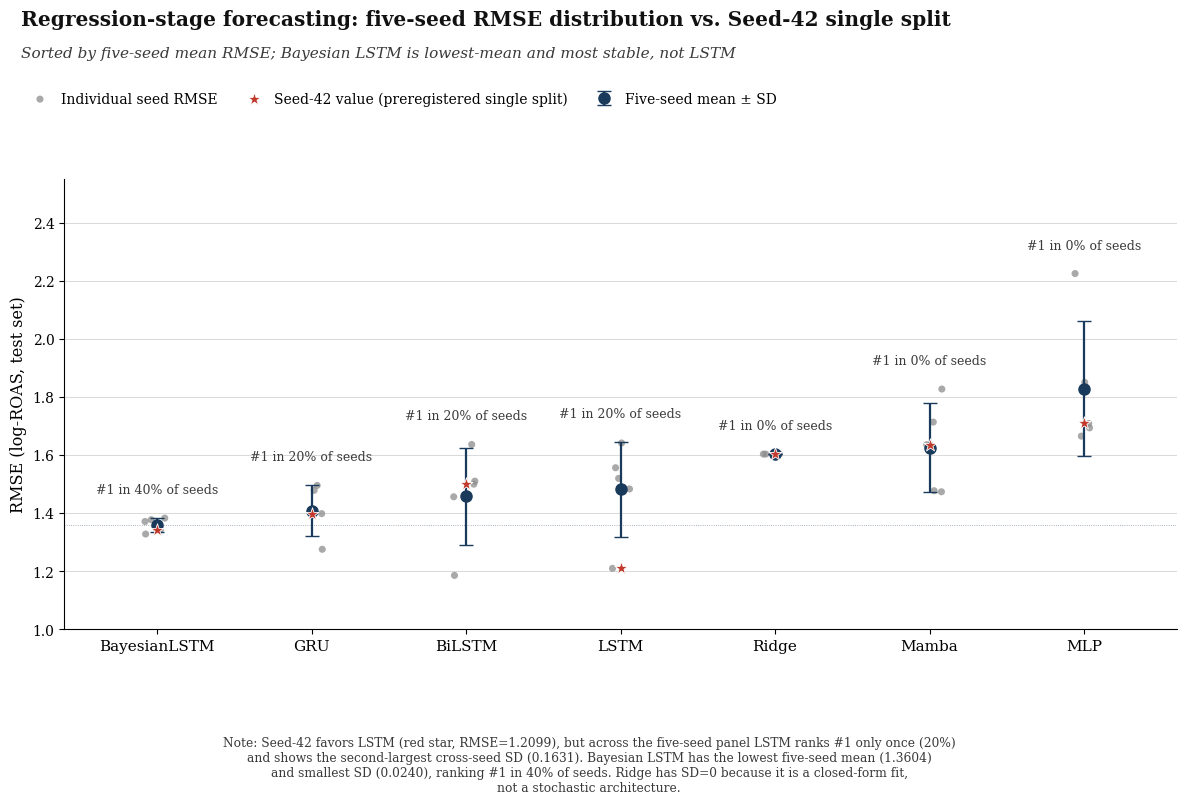

Generate this figure with matplotlib: (Note: this script raises an exception after producing the figure.)
import matplotlib.pyplot as plt
import matplotlib as mpl
import numpy as np

mpl.rcParams["font.family"] = "serif"
mpl.rcParams["font.serif"] = ["Times New Roman", "Nimbus Roman No9 L", "DejaVu Serif"]
mpl.rcParams["axes.unicode_minus"] = False

K = {
    "navy":   "#1A3A5C",
    "teal":   "#2E7D6E",
    "grey":   "#8C8C8C",
    "lgrey":  "#D3D3D3",
    "border": "#1A1A1A",
    "text":   "#111111",
    "sub":    "#3A3A3A",
    "accent": "#C0392B",
}

seeds = [42, 1, 7, 123, 2024]

data = {
    "BayesianLSTM": {"vals": [1.3420, 1.3775, 1.3281, 1.3713, 1.3829], "mean": 1.3604, "sd": 0.0240, "rank1": 40.0},
    "GRU":          {"vals": [1.3984, 1.4784, 1.4954, 1.3924, 1.2756], "mean": 1.4080, "sd": 0.0873, "rank1": 20.0},
    "BiLSTM":       {"vals": [1.4998, 1.4563, 1.5102, 1.1857, 1.6364], "mean": 1.4577, "sd": 0.1661, "rank1": 20.0},
    "LSTM":         {"vals": [1.2099, 1.4833, 1.6415, 1.5563, 1.5196], "mean": 1.4821, "sd": 0.1631, "rank1": 20.0},
    "Ridge":        {"vals": [1.6033, 1.6033, 1.6033, 1.6033, 1.6033], "mean": 1.6033, "sd": 0.0000, "rank1": 0.0},
    "Mamba":        {"vals": [1.6356, 1.8272, 1.4736, 1.4772, 1.7134], "mean": 1.6254, "sd": 0.1530, "rank1": 0.0},
    "MLP":          {"vals": [1.7086, 1.6651, 2.2247, 1.6935, 1.8502], "mean": 1.8284, "sd": 0.2328, "rank1": 0.0},
}

seed42_vals = {k: v["vals"][0] for k, v in data.items()}
order = sorted(data.keys(), key=lambda k: data[k]["mean"])

fig, ax = plt.subplots(figsize=(12.5, 7.9), dpi=300)

x = np.arange(len(order))
jitter_rng = np.random.default_rng(0)

y_top = 2.55
ax.set_ylim(1.0, y_top)
ax.set_xlim(-0.6, len(order) - 1 + 0.6)

for i, arch in enumerate(order):
    vals = np.array(data[arch]["vals"])
    mean = data[arch]["mean"]
    sd = data[arch]["sd"]

    jitter = jitter_rng.uniform(-0.08, 0.08, size=len(vals))
    ax.scatter(x[i] + jitter, vals, s=26, color=K["grey"], alpha=0.75,
               zorder=3, edgecolor="none", label="Individual seed RMSE" if i == 0 else None)

    ax.errorbar(x[i], mean, yerr=sd, fmt="o", color=K["navy"], ecolor=K["navy"],
                elinewidth=1.6, capsize=5, markersize=8, zorder=5,
                label="Five-seed mean \u00b1 SD" if i == 0 else None)

    ax.scatter(x[i], seed42_vals[arch], s=95, marker="*", color=K["accent"],
               zorder=6, edgecolor="white", linewidth=0.6,
               label="Seed-42 value (preregistered single split)" if i == 0 else None)

    col_top = max(vals.max(), mean + sd, seed42_vals[arch])
    ax.text(x[i], col_top + 0.075, f"#1 in {data[arch]['rank1']:.0f}% of seeds",
            ha="center", va="bottom", fontsize=9.0, color=K["sub"])

ax.set_xticks(x)
ax.set_xticklabels(order, fontsize=11)
ax.set_ylabel("RMSE (log-ROAS, test set)", fontsize=11.5)

ax.axhline(data["BayesianLSTM"]["mean"], color=K["navy"], linewidth=0.6, linestyle=":", alpha=0.5, zorder=1)

ax.grid(axis="y", color=K["lgrey"], linewidth=0.6, zorder=0)
ax.set_axisbelow(True)
for spine in ["top", "right"]:
    ax.spines[spine].set_visible(False)

# Reserve a generous header block and place title / subtitle / legend as
# independent figure-level elements with fixed, well-separated y positions
# (figure fraction) rather than relying on matplotlib's automatic title
# padding, which is what caused the title and subtitle to collide.
fig.subplots_adjust(top=0.76, bottom=0.19, left=0.08, right=0.97)

fig.text(0.045, 0.975,
          "Regression-stage forecasting: five-seed RMSE distribution vs. Seed-42 single split",
          ha="left", va="top", fontsize=14.5, fontweight="bold", color=K["text"])

fig.text(0.045, 0.928,
          "Sorted by five-seed mean RMSE; Bayesian LSTM is lowest-mean and most stable, not LSTM",
          ha="left", va="top", fontsize=11, style="italic", color=K["sub"])

legend_handles, legend_labels = ax.get_legend_handles_labels()
fig.legend(legend_handles, legend_labels, loc="upper left",
           bbox_to_anchor=(0.045, 0.878), ncol=3, frameon=False, fontsize=10,
           handletextpad=0.5, columnspacing=1.6, borderaxespad=0.0)

fig.text(0.5, 0.055,
          "Note: Seed-42 favors LSTM (red star, RMSE=1.2099), but across the five-seed panel LSTM ranks #1 only once (20%)\n"
          "and shows the second-largest cross-seed SD (0.1631). Bayesian LSTM has the lowest five-seed mean (1.3604)\n"
          "and smallest SD (0.0240), ranking #1 in 40% of seeds. Ridge has SD=0 because it is a closed-form fit,\n"
          "not a stochastic architecture.",
          ha="center", va="top", fontsize=8.8, color=K["sub"])

out_path = "/mnt/user-data/outputs/assets/fig4_regression_fiveseed.png"
plt.savefig(out_path, dpi=300, facecolor="white")
print("Saved:", out_path)
